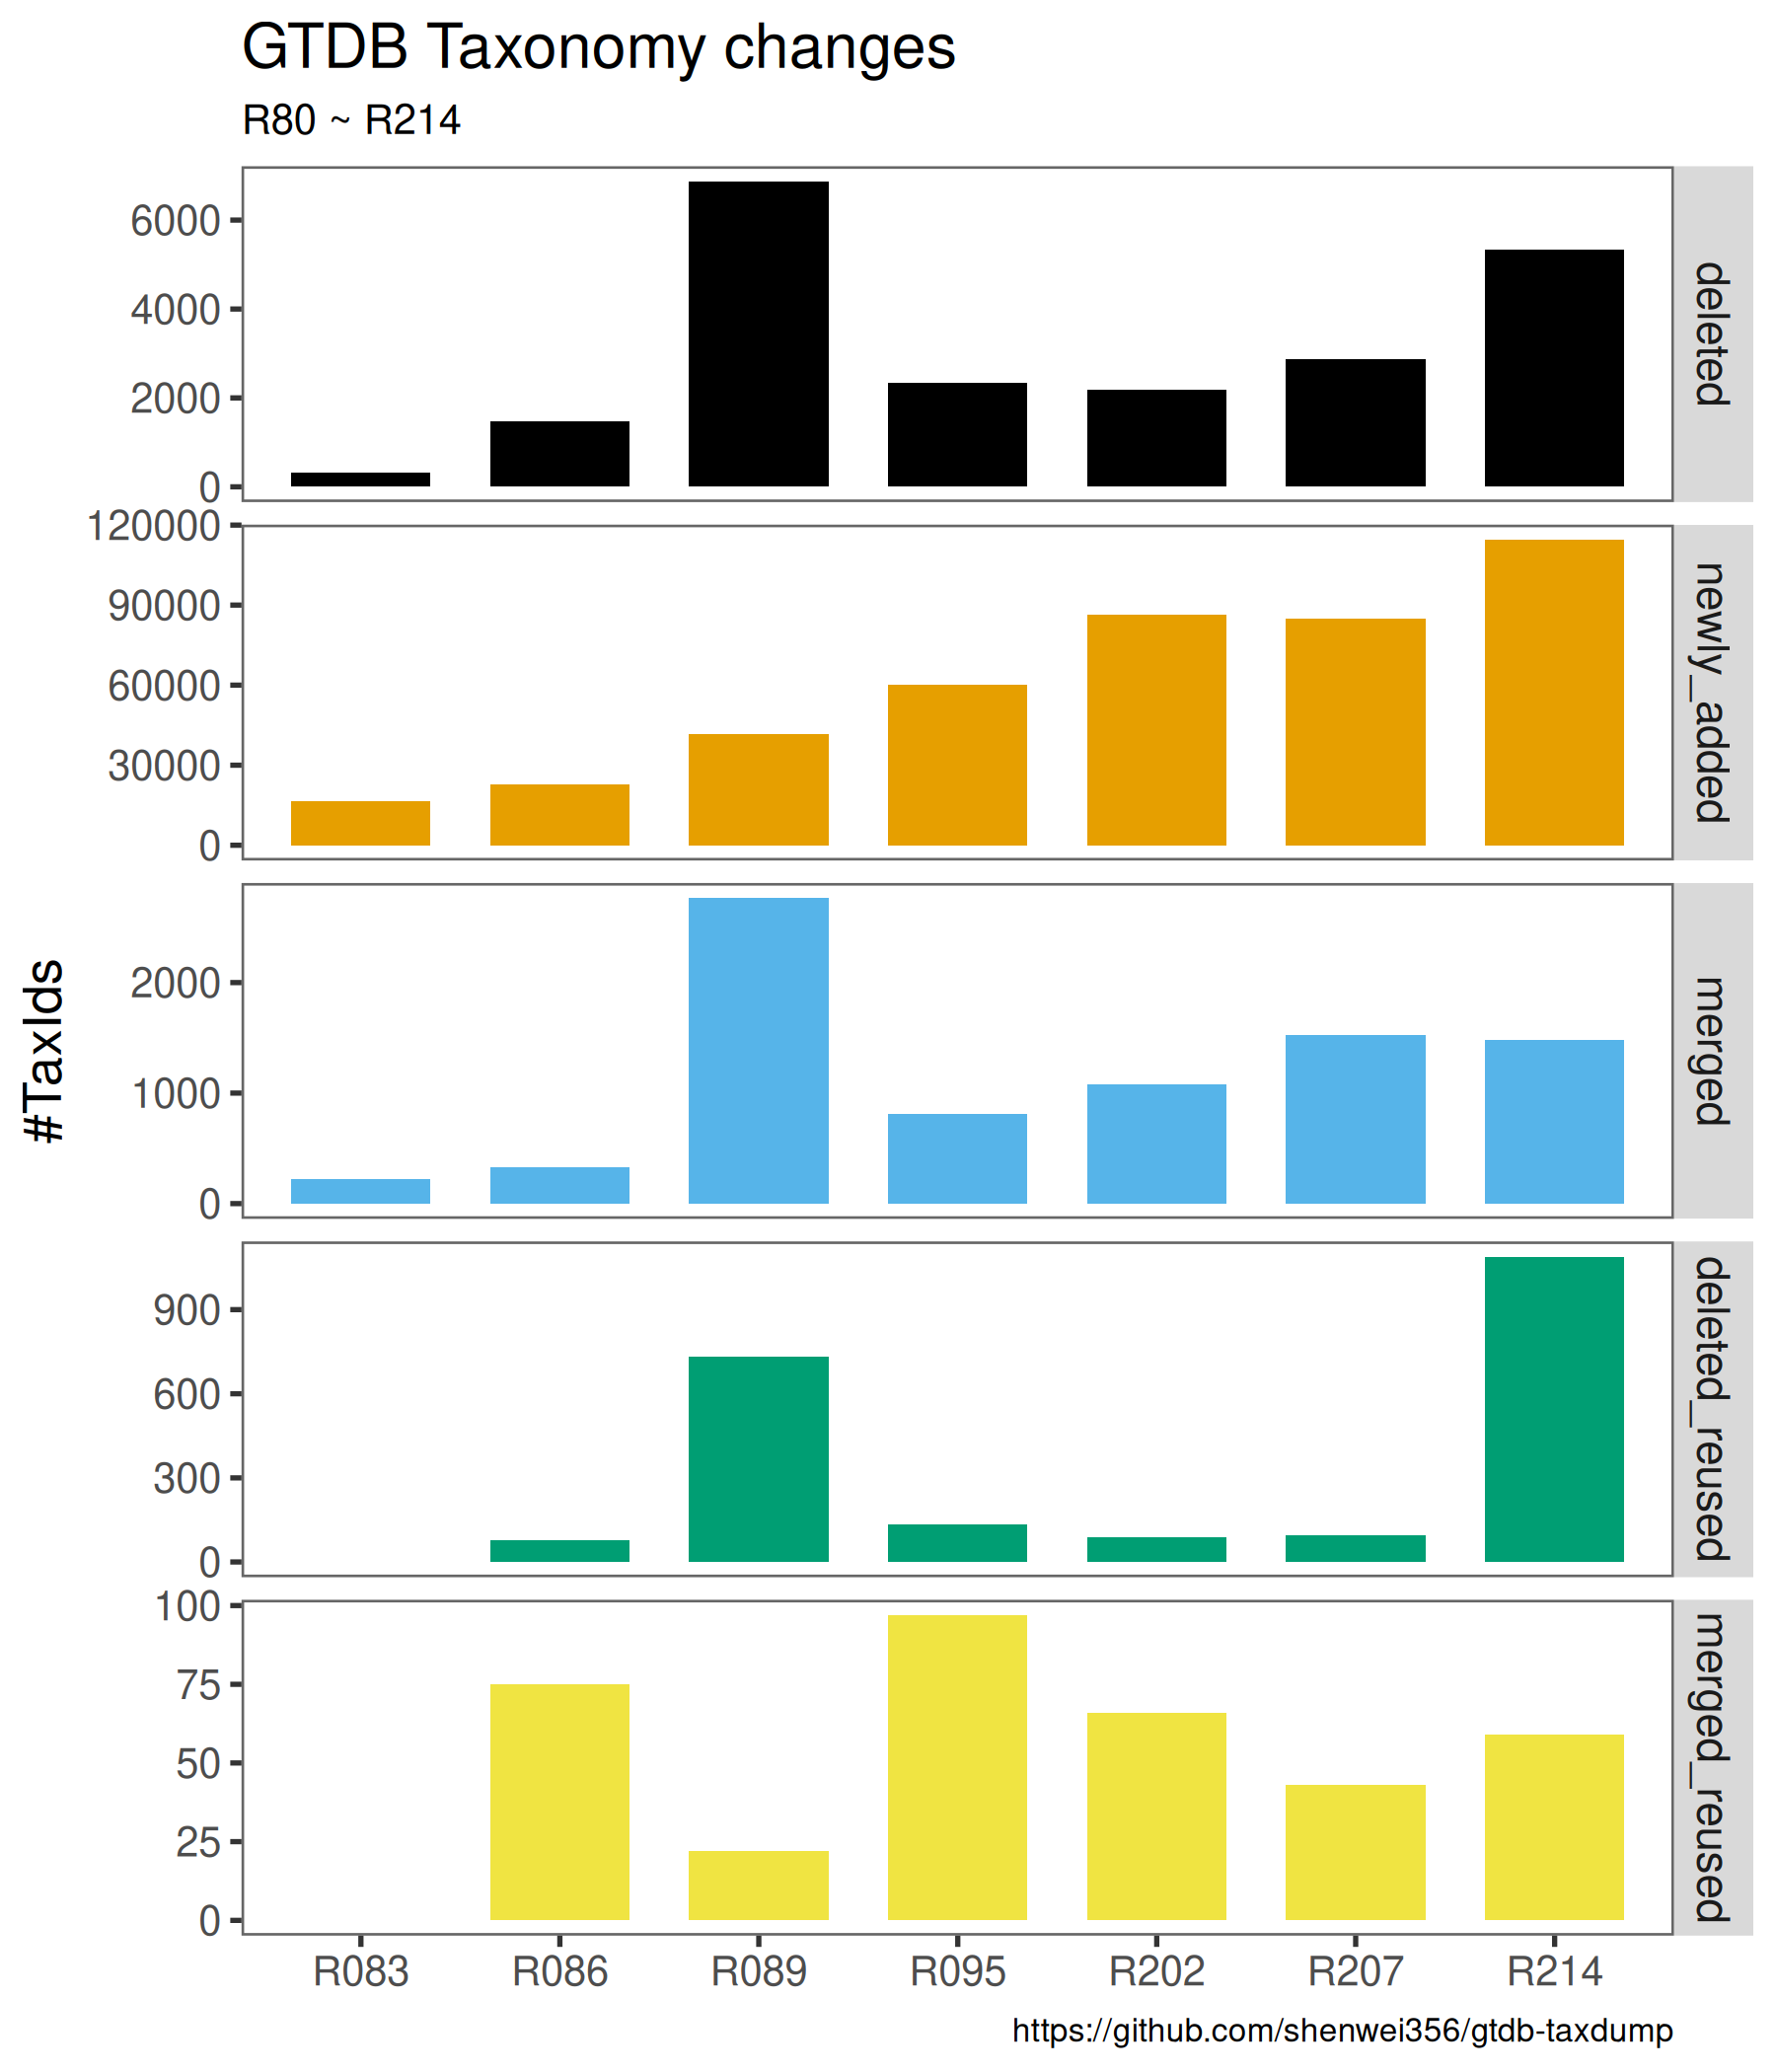

The table this chart was drawn from, first rows:
version, deleted, newly_added, merged, deleted_reused, merged_reused
R083, 315, 16538, 220, , 
R207, 2876, 85072, 1528, 96, 43
R214, 5346, 114446, 1479, 1089, 59
R089, 6868, 41664, 2763, 733, 22
R202, 2186, 86349, 1075, 90, 66
R095, 2336, 60252, 815, 133, 97
R086, 1484, 22624, 329, 78, 75
